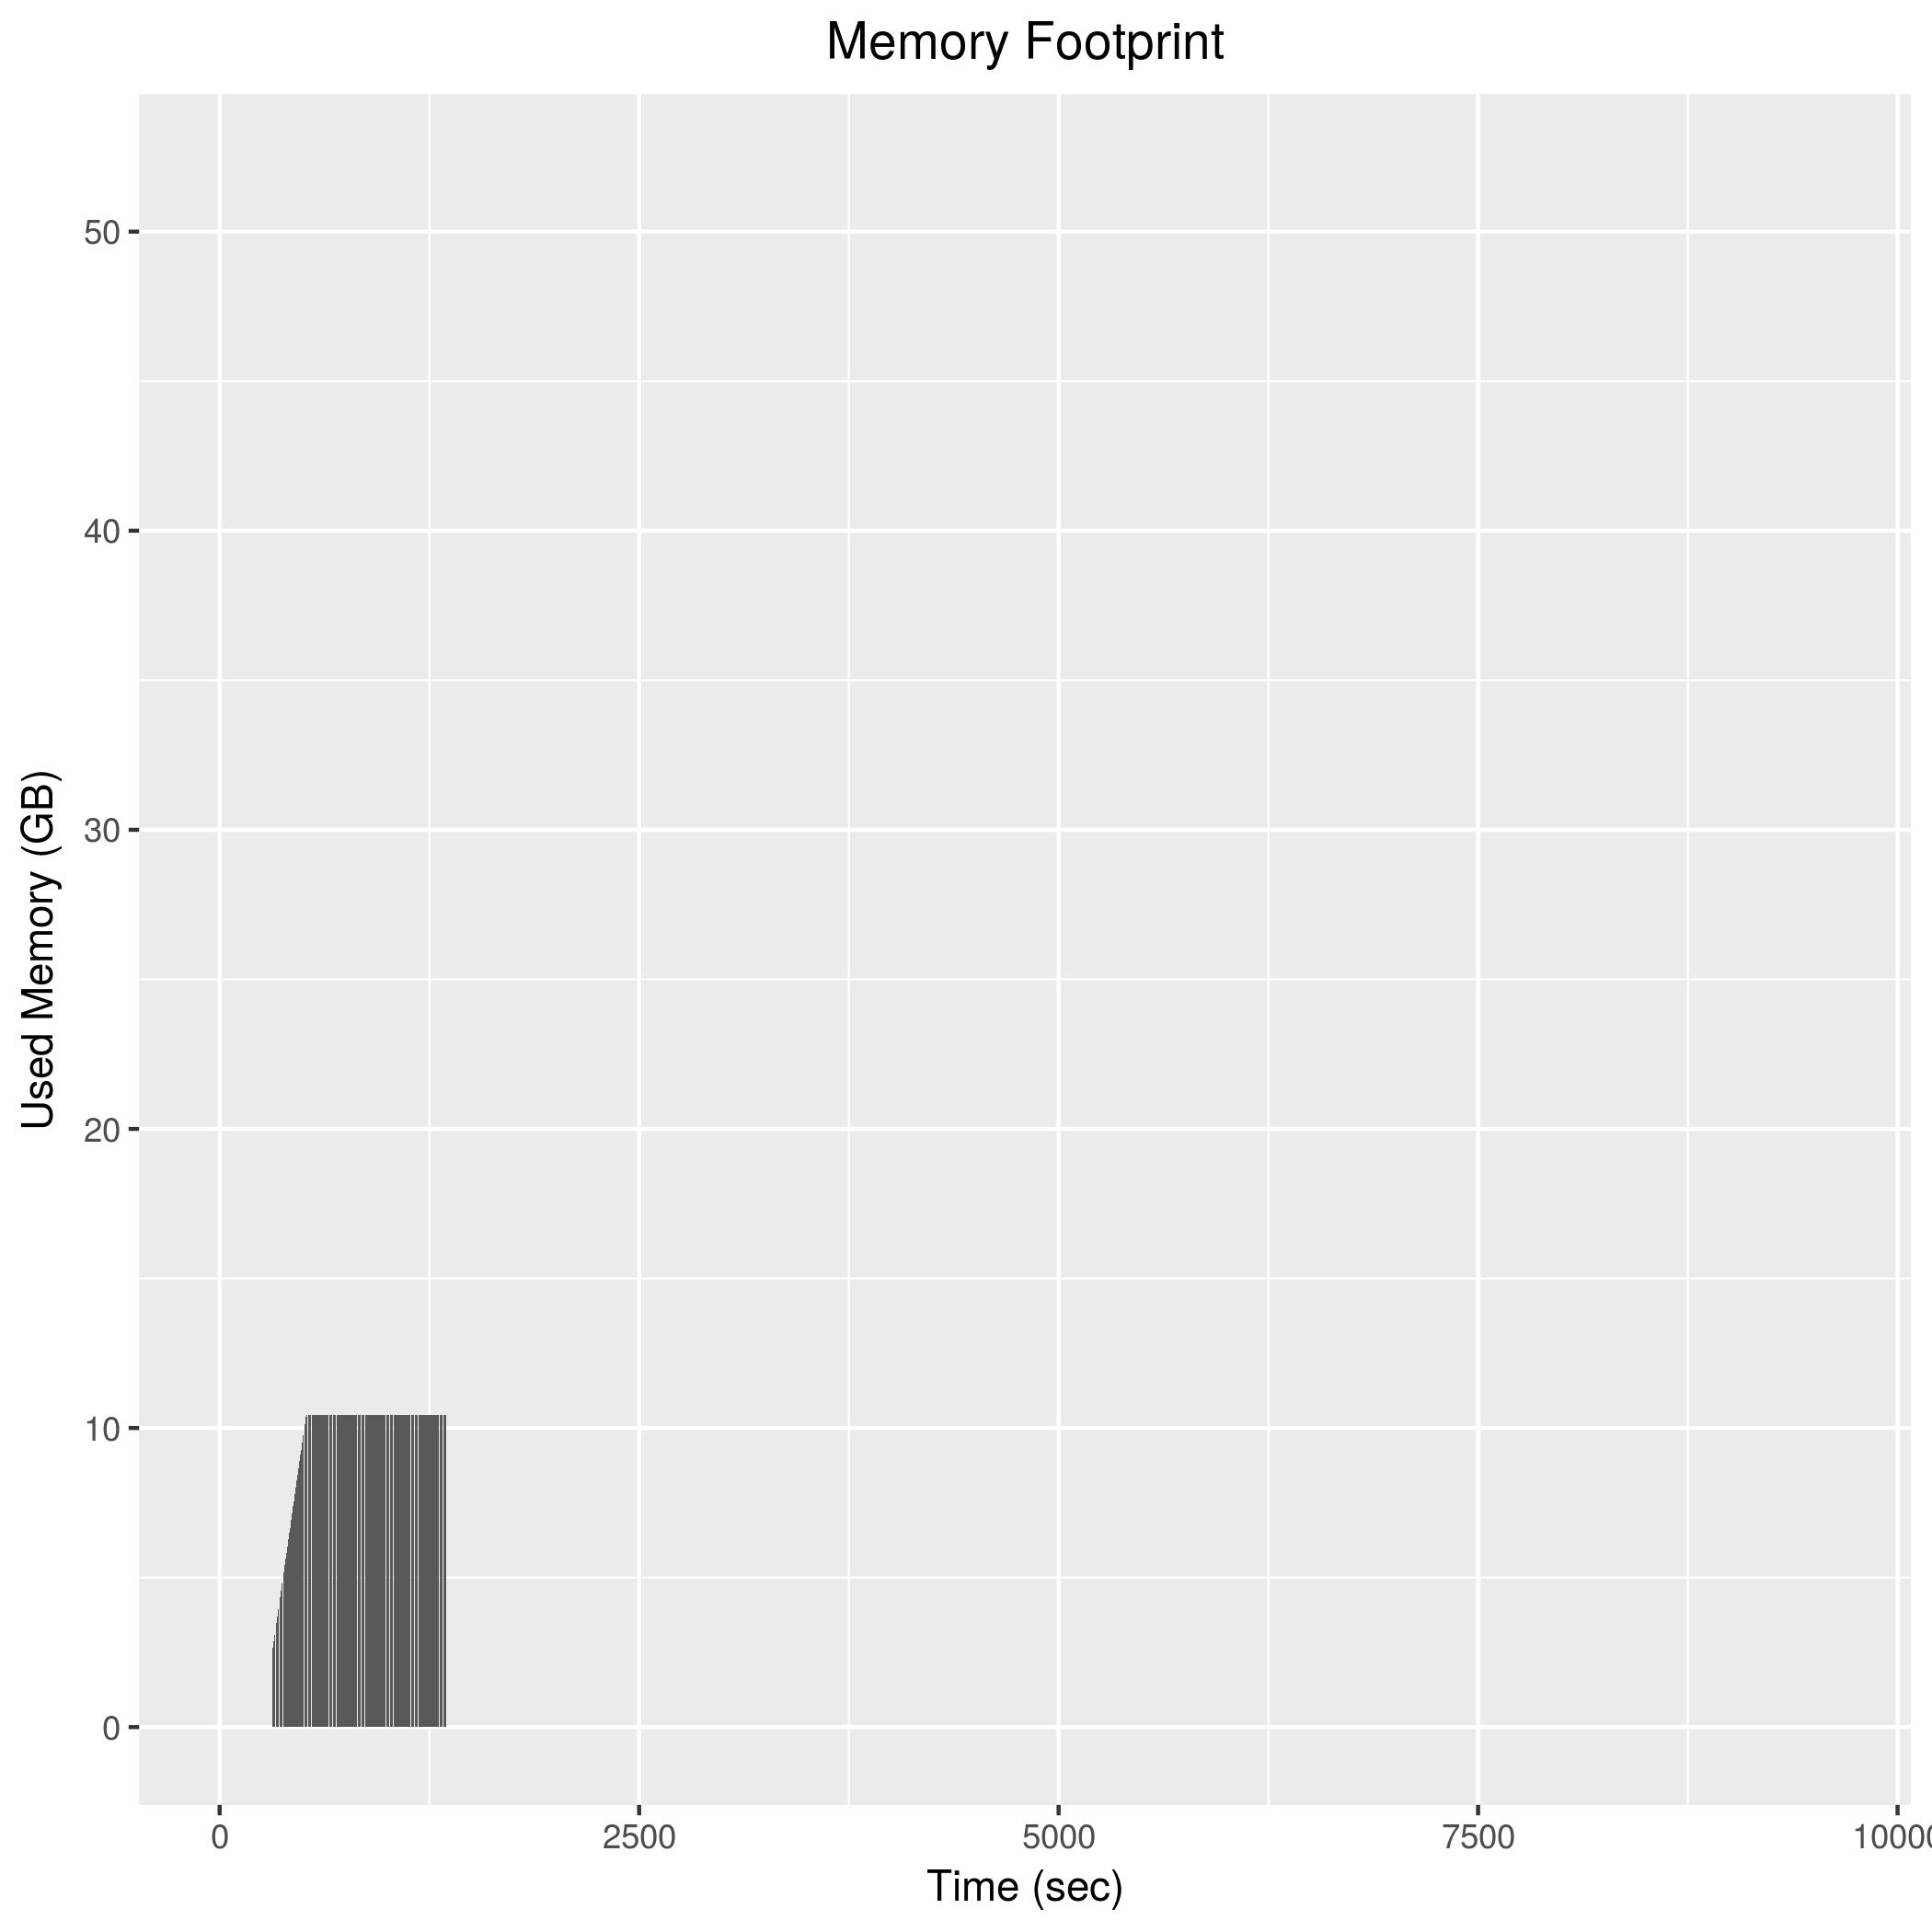

The file beside this chart, header and first rows:
314, 2559568
316, 2649696
318, 2718444
320, 2788016
322, 2879024
324, 2947244
326, 3016772
328, 3085624
330, 3178032
332, 3247932
334, 3317740
336, 3407728
338, 3480316
340, 3548060
342, 3639700
344, 3708748
346, 3778356
348, 3870884
350, 3940092
352, 4010976
354, 4101436
356, 4171364
358, 4241204
360, 4334076
362, 4403548
364, 4473448
366, 4565404
368, 4633700
370, 4702872
372, 4795120
374, 4865296
376, 4957736
378, 5027296
380, 5096736
382, 5187140
384, 5256524
386, 5326552
388, 5418460
390, 5488712
392, 5581656
394, 5650928
396, 5721136
398, 5812912
400, 5882748
402, 5973464
404, 6042744
406, 6113732
408, 6205292
410, 6274584
412, 6345372
414, 6437492
416, 6507168
418, 6597692
420, 6666876
422, 6759596
424, 6830664
426, 6923524
428, 6992492
430, 7061872
432, 7153980
434, 7223676
... 457 more rows
